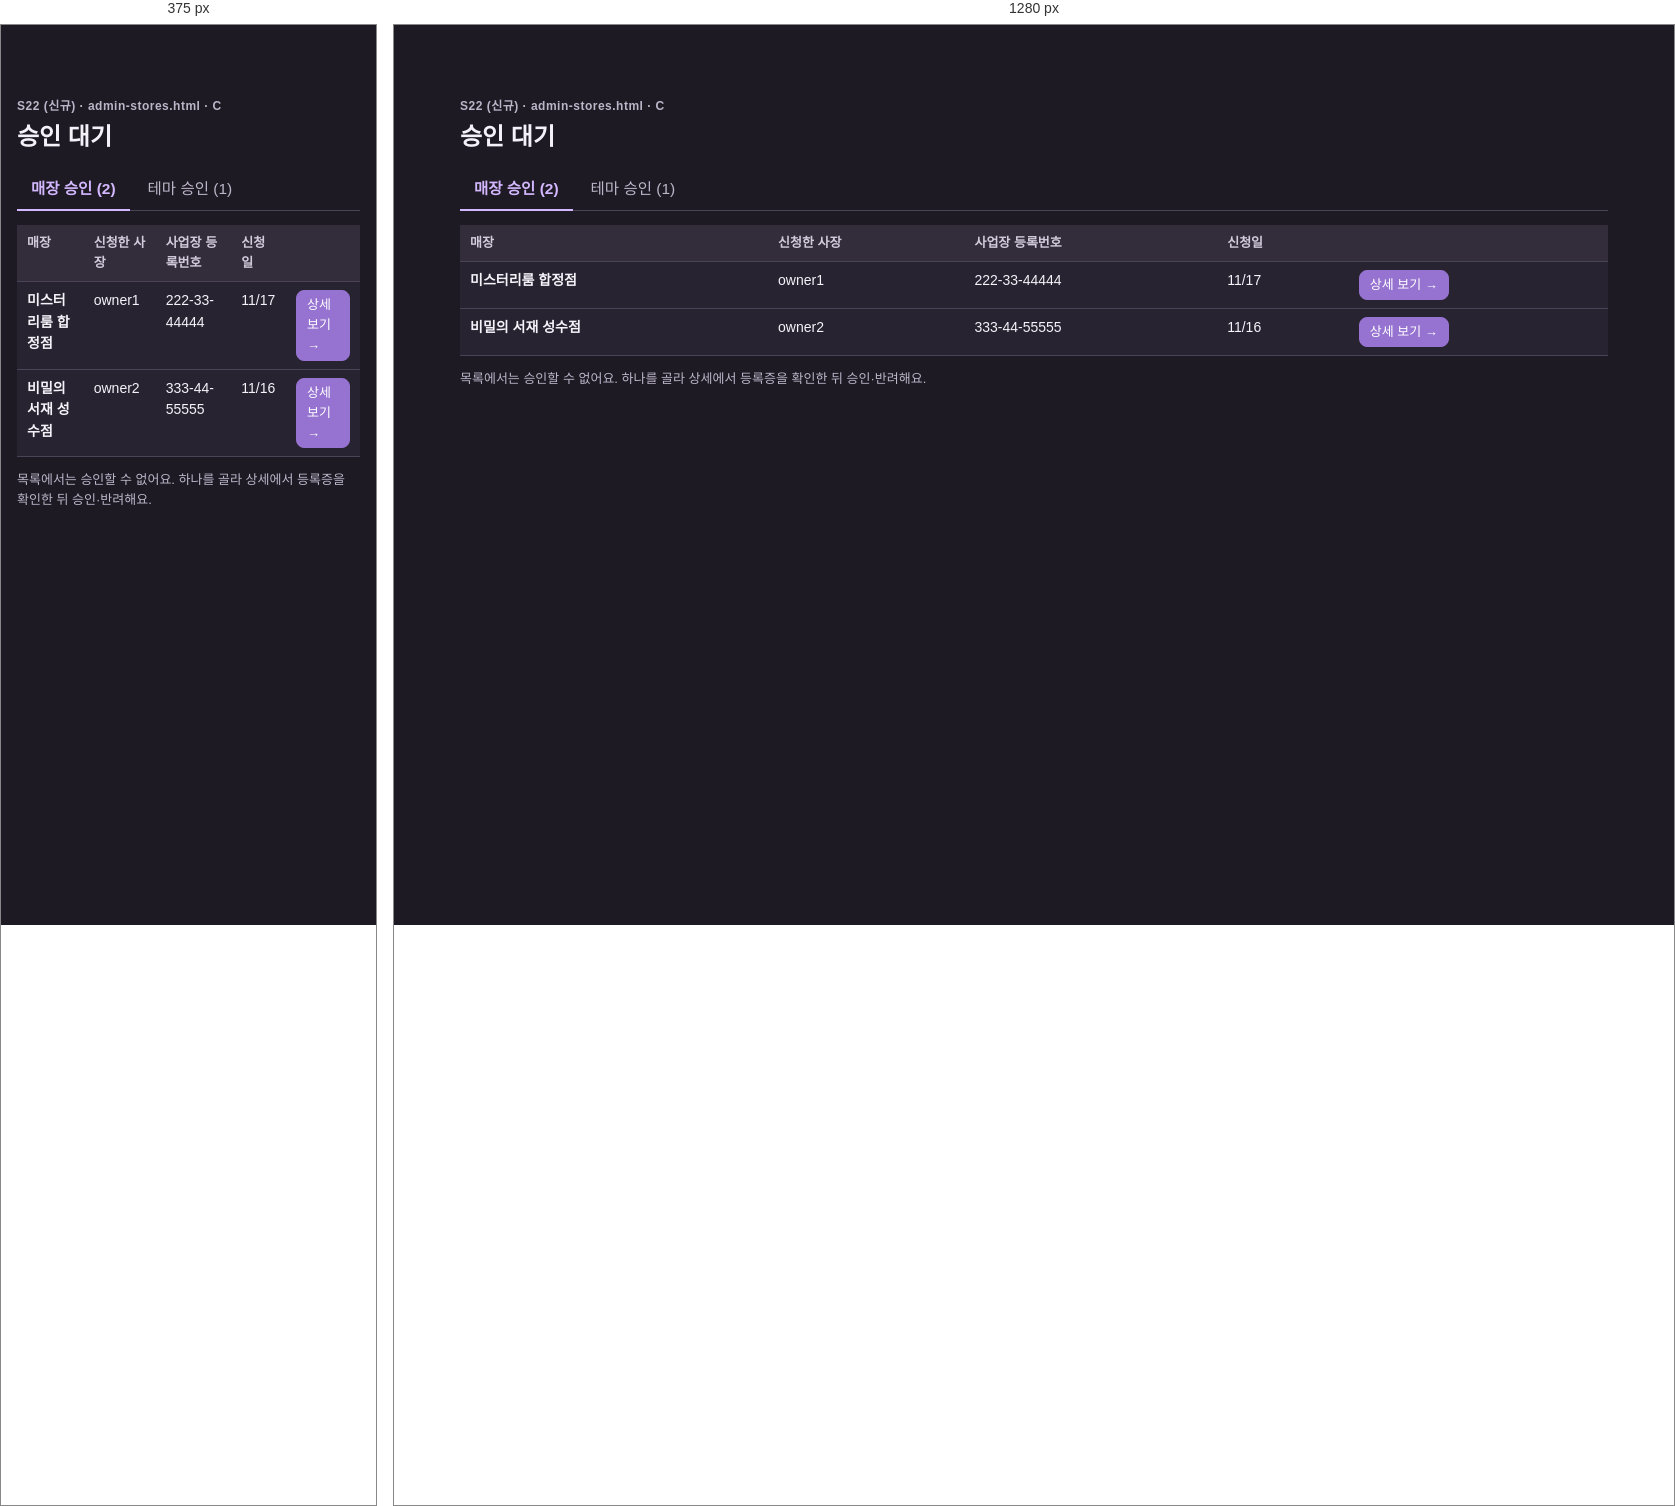
Rendered at 375 px and 1280 px, left to right.

<!-- file: admin-stores.html -->
<!doctype html>
<html lang="ko">
<head>
  <meta charset="utf-8">
  <meta name="viewport" content="width=device-width, initial-scale=1">
  <title>매장 승인 · Escaplix 목업</title>
  <link rel="stylesheet" href="css/style.css">
  <script src="js/theme.js"></script>
</head>
<body data-as="admin">
  <main class="layout">
    <section>
      <div class="screen-id">S22 (신규) · admin-stores.html · C</div>
      <h1>승인 대기</h1>
      <div class="tabs">
        <a class="on" href="admin-stores.html">매장 승인 (2)</a>
        <a href="admin-themes.html">테마 승인 (1)</a>
      </div>
      <table>
        <tr><th>매장</th><th>신청한 사장</th><th>사업장 등록번호</th><th>신청일</th><th></th></tr>
        <tr><td><b>미스터리룸 합정점</b></td><td>owner1</td><td>222-33-44444</td><td>11/17</td><td><a class="btn small" href="admin-store-detail.html">상세 보기 →</a></td></tr>
        <tr><td><b>비밀의 서재 성수점</b></td><td>owner2</td><td>333-44-55555</td><td>11/16</td><td><a class="btn small" href="admin-store-detail.html">상세 보기 →</a></td></tr>
      </table>
      <p class="muted">목록에서는 승인할 수 없어요. 하나를 골라 상세에서 등록증을 확인한 뒤 승인·반려해요.</p>
    </section>

  </main>
  <script src="js/common.js"></script>
</body>
</html>


/* @media block from css/style.css */
@media (max-width: 700px) { .store-hero { grid-template-columns: 1fr; } }